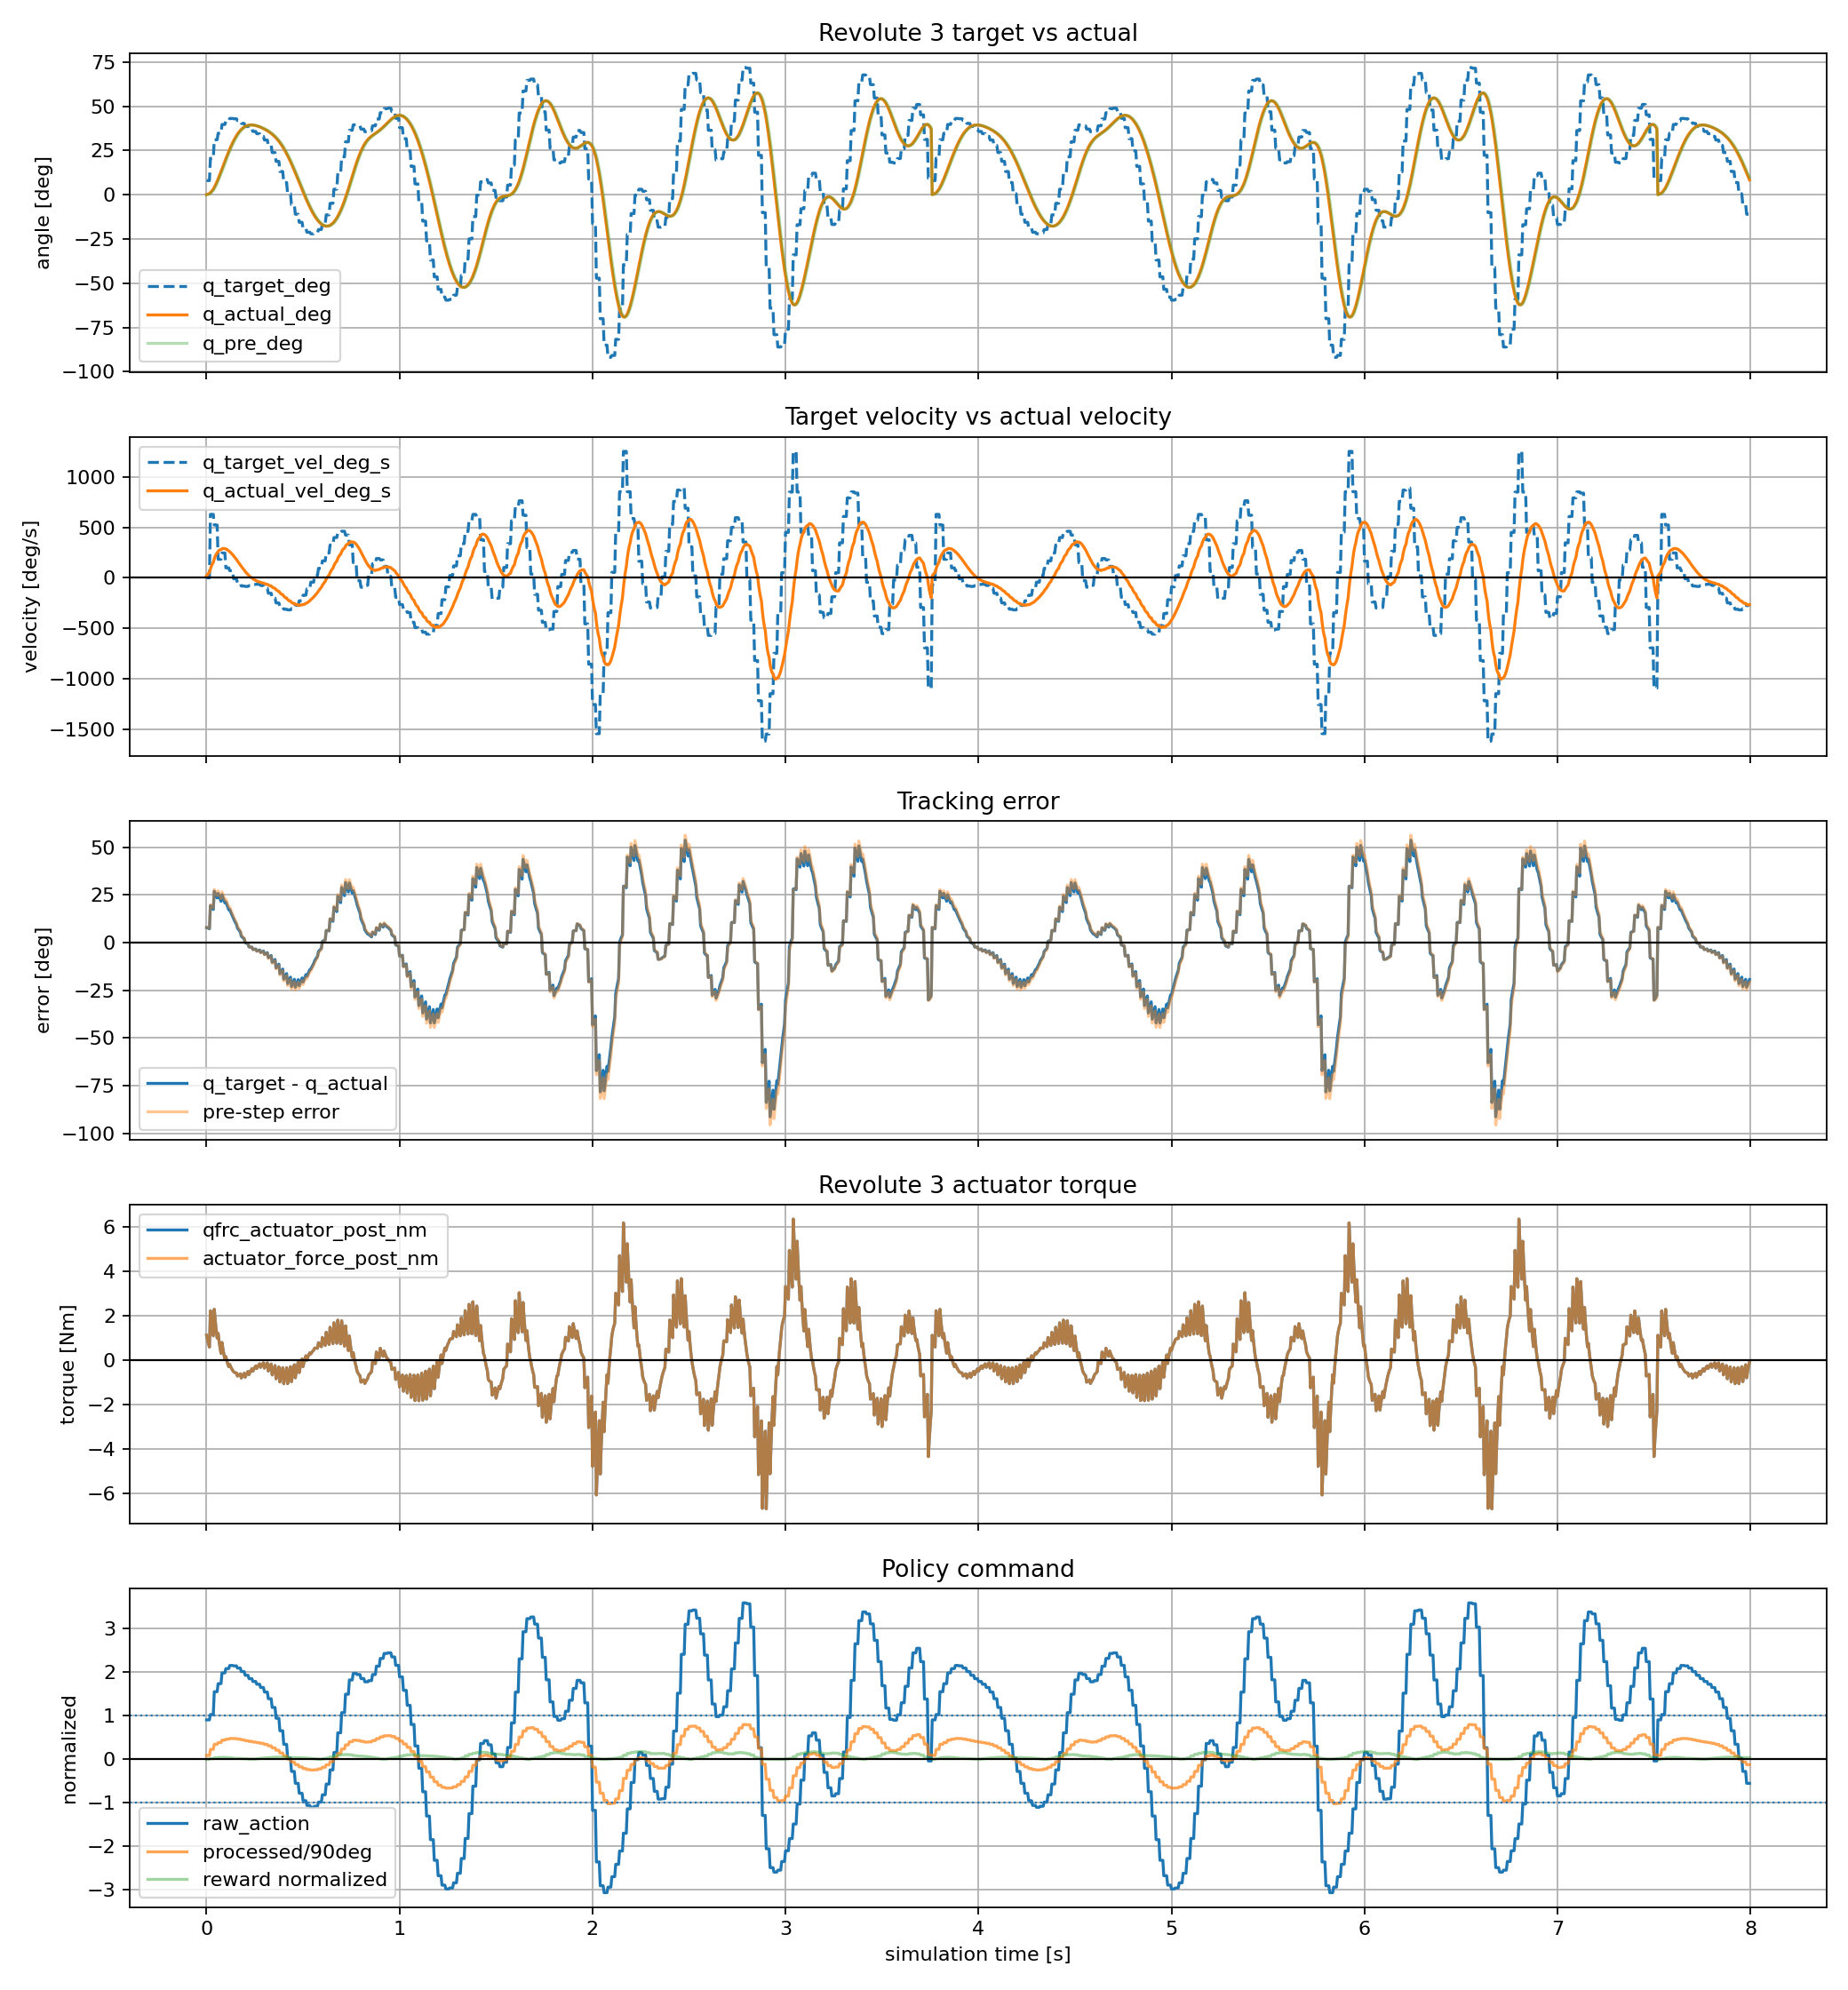

Source data for this figure (header and first rows):
time_s, policy_step, substep, physics_step, raw_action, processed_action_rad, processed_action_deg, joint_pos_target_rad, joint_pos_target_deg, joint_pos_target_vel_rad_s, joint_pos_target_vel_deg_s, actuator_force_pre_nm, actuator_force_post_nm, qfrc_actuator_pre_nm, qfrc_actuator_post_nm, cylinder_q_pre_rad, cylinder_q_pre_deg, cylinder_q_post_rad, cylinder_q_post_deg, cylinder_qd_pre_rad_s, cylinder_qd_pre_deg_s, cylinder_qd_post_rad_s, cylinder_qd_post_deg_s, tracking_error_pre_rad
0.000000, 0, 0, 0, 0.9066, 0.1396, 8, 0.1396, 8, 0.00000000, 0.000000, 0.00000000, 1.117, 0.00000000, 1.117, 0.00000000, 0.000000, 0.00159, 0.0911, 0.00000000, 0.000000, 0.318, 18.22, 0.1396
0.005000, 0, 1, 1, 0.9066, 0.1396, 8, 0.1396, 8, 0.00000000, 0.000000, 1.117, 0.9135, 1.117, 0.9135, 0.00159, 0.0911, 0.004458, 0.2554, 0.318, 18.22, 0.5735, 32.86, 0.138
0.01, 0, 2, 2, 0.9066, 0.1396, 8, 0.1396, 8, 0.00000000, 0.000000, 0.9135, 0.7372, 0.9135, 0.7372, 0.004458, 0.2554, 0.008334, 0.4775, 0.5735, 32.86, 0.7752, 44.42, 0.1352
0.015, 0, 3, 3, 0.9066, 0.1396, 8, 0.1396, 8, 0.00000000, 0.000000, 0.7372, 0.5852, 0.7372, 0.5852, 0.008334, 0.4775, 0.01299, 0.7441, 0.7752, 44.42, 0.9308, 53.33, 0.1313
0.02, 1, 0, 4, 1.03, 0.3595, 20.6, 0.3595, 20.6, 10.99, 629.8, 0.4546, 2.213, 0.4546, 2.213, 0.01299, 0.7441, 0.02073, 1.187, 0.9308, 53.33, 1.548, 88.67, 0.3465
0.025, 1, 1, 5, 1.03, 0.3595, 20.6, 0.3595, 20.6, 10.99, 629.8, 2.213, 1.781, 2.213, 1.781, 0.02073, 1.187, 0.03089, 1.77, 1.548, 88.67, 2.033, 116.5, 0.3387
0.03, 1, 2, 6, 1.03, 0.3595, 20.6, 0.3595, 20.6, 10.99, 629.8, 1.781, 1.409, 1.781, 1.409, 0.03089, 1.77, 0.04291, 2.459, 2.033, 116.5, 2.405, 137.8, 0.3286
0.035, 1, 3, 7, 1.03, 0.3595, 20.6, 0.3595, 20.6, 10.99, 629.8, 1.409, 1.09, 1.409, 1.09, 0.04291, 2.459, 0.05632, 3.227, 2.405, 137.8, 2.681, 153.6, 0.3166
0.04, 2, 0, 8, 1.554, 0.5424, 31.08, 0.5424, 31.08, 9.145, 524, 0.8168, 2.28, 0.8168, 2.28, 0.05632, 3.227, 0.07277, 4.17, 2.681, 153.6, 3.292, 188.6, 0.4861
0.045, 2, 1, 9, 1.554, 0.5424, 31.08, 0.5424, 31.08, 9.145, 524, 2.28, 1.782, 2.28, 1.782, 0.07277, 4.17, 0.09153, 5.244, 3.292, 188.6, 3.752, 215, 0.4696
0.05, 2, 2, 10, 1.554, 0.5424, 31.08, 0.5424, 31.08, 9.145, 524, 1.782, 1.356, 1.782, 1.356, 0.09153, 5.244, 0.112, 6.414, 3.752, 215, 4.084, 234, 0.4508
0.055, 2, 3, 11, 1.554, 0.5424, 31.08, 0.5424, 31.08, 9.145, 524, 1.356, 0.9929, 1.356, 0.9929, 0.112, 6.414, 0.1335, 7.649, 4.084, 234, 4.308, 246.9, 0.4304
0.06, 3, 0, 12, 1.738, 0.6067, 34.76, 0.6067, 34.76, 3.219, 184.4, 0.686, 1.201, 0.686, 1.201, 0.1335, 7.649, 0.1564, 8.963, 4.308, 246.9, 4.589, 262.9, 0.4733
0.065, 3, 1, 13, 1.738, 0.6067, 34.76, 0.6067, 34.76, 3.219, 184.4, 1.201, 0.8492, 1.201, 0.8492, 0.1564, 8.963, 0.1803, 10.33, 4.589, 262.9, 4.765, 273, 0.4503
0.07, 3, 2, 14, 1.738, 0.6067, 34.76, 0.6067, 34.76, 3.219, 184.4, 0.8492, 0.553, 0.8492, 0.553, 0.1803, 10.33, 0.2045, 11.72, 4.765, 273, 4.854, 278.1, 0.4265
0.075, 3, 3, 15, 1.738, 0.6067, 34.76, 0.6067, 34.76, 3.219, 184.4, 0.553, 0.3053, 0.553, 0.3053, 0.2045, 11.72, 0.2289, 13.11, 4.854, 278.1, 4.871, 279.1, 0.4022
0.08, 4, 0, 16, 1.985, 0.693, 39.7, 0.693, 39.7, 4.312, 247, 0.09996, 0.7898, 0.09996, 0.7898, 0.2289, 13.11, 0.254, 14.55, 4.871, 279.1, 5.027, 288, 0.4641
0.085, 4, 1, 17, 1.985, 0.693, 39.7, 0.693, 39.7, 4.312, 247, 0.7898, 0.4957, 0.7898, 0.4957, 0.254, 14.55, 0.2795, 16.01, 5.027, 288, 5.096, 292, 0.439
0.09, 4, 2, 18, 1.985, 0.693, 39.7, 0.693, 39.7, 4.312, 247, 0.4957, 0.2504, 0.4957, 0.2504, 0.2795, 16.01, 0.305, 17.47, 5.096, 292, 5.094, 291.9, 0.4135
0.095, 4, 3, 19, 1.985, 0.693, 39.7, 0.693, 39.7, 4.312, 247, 0.2504, 0.04772, 0.2504, 0.04772, 0.305, 17.47, 0.3301, 18.92, 5.094, 291.9, 5.034, 288.5, 0.388
0.1, 5, 0, 20, 2.085, 0.7276, 41.69, 0.7276, 41.69, 1.733, 99.28, -0.118, 0.1592, -0.118, 0.1592, 0.3301, 18.92, 0.3552, 20.35, 5.034, 288.5, 5.008, 286.9, 0.3975
0.105, 5, 1, 21, 2.085, 0.7276, 41.69, 0.7276, 41.69, 1.733, 99.28, 0.1592, -0.02495, 0.1592, -0.02495, 0.3552, 20.35, 0.3798, 21.76, 5.008, 286.9, 4.929, 282.4, 0.3725
0.11, 5, 2, 22, 2.085, 0.7276, 41.69, 0.7276, 41.69, 1.733, 99.28, -0.02495, -0.1747, -0.02495, -0.1747, 0.3798, 21.76, 0.4039, 23.14, 4.929, 282.4, 4.808, 275.5, 0.3478
0.115, 5, 3, 23, 2.085, 0.7276, 41.69, 0.7276, 41.69, 1.733, 99.28, -0.1747, -0.2948, -0.1747, -0.2948, 0.4039, 23.14, 0.4271, 24.47, 4.808, 275.5, 4.655, 266.7, 0.3238
0.12, 6, 0, 24, 2.156, 0.7525, 43.12, 0.7525, 43.12, 1.244, 71.26, -0.3893, -0.1903, -0.3893, -0.1903, 0.4271, 24.47, 0.4498, 25.77, 4.655, 266.7, 4.534, 259.8, 0.3254
0.125, 6, 1, 25, 2.156, 0.7525, 43.12, 0.7525, 43.12, 1.244, 71.26, -0.1903, -0.2991, -0.1903, -0.2991, 0.4498, 25.77, 0.4717, 27.03, 4.534, 259.8, 4.384, 251.2, 0.3027
0.13, 6, 2, 26, 2.156, 0.7525, 43.12, 0.7525, 43.12, 1.244, 71.26, -0.2991, -0.3843, -0.2991, -0.3843, 0.4717, 27.03, 0.4928, 28.24, 4.384, 251.2, 4.212, 241.3, 0.2808
0.135, 6, 3, 27, 2.156, 0.7525, 43.12, 0.7525, 43.12, 1.244, 71.26, -0.3843, -0.4494, -0.3843, -0.4494, 0.4928, 28.24, 0.5129, 29.39, 4.212, 241.3, 4.023, 230.5, 0.2597
0.14, 7, 0, 28, 2.147, 0.7494, 42.94, 0.7494, 42.94, -0.1556, -8.913, -0.4973, -0.5222, -0.4973, -0.5222, 0.5129, 29.39, 0.532, 30.48, 4.023, 230.5, 3.817, 218.7, 0.2365
0.145, 7, 1, 29, 2.147, 0.7494, 42.94, 0.7494, 42.94, -0.1556, -8.913, -0.5222, -0.551, -0.5222, -0.551, 0.532, 30.48, 0.55, 31.51, 3.817, 218.7, 3.605, 206.6, 0.2174
0.15, 7, 2, 30, 2.147, 0.7494, 42.94, 0.7494, 42.94, -0.1556, -8.913, -0.551, -0.5683, -0.551, -0.5683, 0.55, 31.51, 0.567, 32.49, 3.605, 206.6, 3.392, 194.3, 0.1994
0.155, 7, 3, 31, 2.147, 0.7494, 42.94, 0.7494, 42.94, -0.1556, -8.913, -0.5683, -0.5758, -0.5683, -0.5758, 0.567, 32.49, 0.5829, 33.4, 3.392, 194.3, 3.179, 182.2, 0.1824
0.16, 8, 0, 32, 2.097, 0.7319, 41.94, 0.7319, 41.94, -0.8744, -50.1, -0.5754, -0.7153, -0.5754, -0.7153, 0.5829, 33.4, 0.5975, 34.24, 3.179, 182.2, 2.93, 167.9, 0.149
0.165, 8, 1, 33, 2.097, 0.7319, 41.94, 0.7319, 41.94, -0.8744, -50.1, -0.7153, -0.683, -0.7153, -0.683, 0.5975, 34.24, 0.611, 35.01, 2.93, 167.9, 2.693, 154.3, 0.1344
0.17, 8, 2, 34, 2.097, 0.7319, 41.94, 0.7319, 41.94, -0.8744, -50.1, -0.683, -0.6488, -0.683, -0.6488, 0.611, 35.01, 0.6233, 35.72, 2.693, 154.3, 2.47, 141.5, 0.1209
0.175, 8, 3, 35, 2.097, 0.7319, 41.94, 0.7319, 41.94, -0.8744, -50.1, -0.6488, -0.6136, -0.6488, -0.6136, 0.6233, 35.72, 0.6346, 36.36, 2.47, 141.5, 2.26, 129.5, 0.1086
0.18, 9, 0, 36, 2.016, 0.7036, 40.31, 0.7036, 40.31, -1.416, -81.15, -0.5778, -0.8044, -0.5778, -0.8044, 0.6346, 36.36, 0.6446, 36.94, 2.26, 129.5, 1.998, 114.5, 0.06894
0.185, 9, 1, 37, 2.016, 0.7036, 40.31, 0.7036, 40.31, -1.416, -81.15, -0.8044, -0.7275, -0.8044, -0.7275, 0.6446, 36.94, 0.6535, 37.44, 1.998, 114.5, 1.762, 101, 0.05894
0.19, 9, 2, 38, 2.016, 0.7036, 40.31, 0.7036, 40.31, -1.416, -81.15, -0.7275, -0.6564, -0.7275, -0.6564, 0.6535, 37.44, 0.6612, 37.88, 1.762, 101, 1.55, 88.82, 0.05013
0.195, 9, 3, 39, 2.016, 0.7036, 40.31, 0.7036, 40.31, -1.416, -81.15, -0.6564, -0.5911, -0.6564, -0.5911, 0.6612, 37.88, 0.668, 38.27, 1.55, 88.82, 1.359, 77.89, 0.04238
0.2, 10, 0, 40, 1.931, 0.6739, 38.61, 0.6739, 38.61, -1.482, -84.94, -0.531, -0.7682, -0.531, -0.7682, 0.668, 38.27, 0.6736, 38.59, 1.359, 77.89, 1.121, 64.24, 0.005935
0.205, 10, 1, 41, 1.931, 0.6739, 38.61, 0.6739, 38.61, -1.482, -84.94, -0.7682, -0.67, -0.7682, -0.67, 0.6736, 38.59, 0.6782, 38.86, 1.121, 64.24, 0.9141, 52.37, 0.000329
0.21, 10, 2, 42, 1.931, 0.6739, 38.61, 0.6739, 38.61, -1.482, -84.94, -0.67, -0.5824, -0.67, -0.5824, 0.6782, 38.86, 0.6819, 39.07, 0.9141, 52.37, 0.735, 42.11, -0.004242
0.215, 10, 3, 43, 1.931, 0.6739, 38.61, 0.6739, 38.61, -1.482, -84.94, -0.5824, -0.5043, -0.5824, -0.5043, 0.6819, 39.07, 0.6848, 39.23, 0.735, 42.11, 0.5807, 33.27, -0.007917
0.22, 11, 0, 44, 1.853, 0.6469, 37.07, 0.6469, 37.07, -1.351, -77.42, -0.435, -0.6512, -0.435, -0.6512, 0.6848, 39.23, 0.6867, 39.34, 0.5807, 33.27, 0.3868, 22.16, -0.03784
0.225, 11, 1, 45, 1.853, 0.6469, 37.07, 0.6469, 37.07, -1.351, -77.42, -0.6512, -0.5503, -0.6512, -0.5503, 0.6867, 39.34, 0.6878, 39.41, 0.3868, 22.16, 0.2244, 12.86, -0.03978
0.23, 11, 2, 46, 1.853, 0.6469, 37.07, 0.6469, 37.07, -1.351, -77.42, -0.5503, -0.4619, -0.5503, -0.4619, 0.6878, 39.41, 0.6883, 39.43, 0.2244, 12.86, 0.08956, 5.132, -0.0409
0.235, 11, 3, 47, 1.853, 0.6469, 37.07, 0.6469, 37.07, -1.351, -77.42, -0.4619, -0.3845, -0.4619, -0.3845, 0.6883, 39.43, 0.6882, 39.43, 0.08956, 5.132, -0.02132, -1.222, -0.04135
0.24, 12, 0, 48, 1.788, 0.6242, 35.77, 0.6242, 35.77, -1.134, -64.98, -0.3171, -0.4986, -0.3171, -0.4986, 0.6882, 39.43, 0.6873, 39.38, -0.02132, -1.222, -0.1631, -9.343, -0.06392
0.245, 12, 1, 49, 1.788, 0.6242, 35.77, 0.6242, 35.77, -1.134, -64.98, -0.4986, -0.407, -0.4986, -0.407, 0.6873, 39.38, 0.686, 39.3, -0.1631, -9.343, -0.2767, -15.85, -0.06311
0.25, 12, 2, 50, 1.788, 0.6242, 35.77, 0.6242, 35.77, -1.134, -64.98, -0.407, -0.3278, -0.407, -0.3278, 0.686, 39.3, 0.6841, 39.2, -0.2767, -15.85, -0.3661, -20.97, -0.06173
0.255, 12, 3, 51, 1.788, 0.6242, 35.77, 0.6242, 35.77, -1.134, -64.98, -0.3278, -0.2595, -0.3278, -0.2595, 0.6841, 39.2, 0.6819, 39.07, -0.3661, -20.97, -0.4347, -24.91, -0.05989
0.26, 13, 0, 52, 1.725, 0.6022, 34.5, 0.6022, 34.5, -1.101, -63.09, -0.201, -0.3771, -0.201, -0.3771, 0.6819, 39.07, 0.6793, 38.92, -0.4347, -24.91, -0.5357, -30.7, -0.07974
0.265, 13, 1, 53, 1.725, 0.6022, 34.5, 0.6022, 34.5, -1.101, -63.09, -0.3771, -0.2951, -0.3771, -0.2951, 0.6793, 38.92, 0.6762, 38.74, -0.5357, -30.7, -0.612, -35.06, -0.07706
0.27, 13, 2, 54, 1.725, 0.6022, 34.5, 0.6022, 34.5, -1.101, -63.09, -0.2951, -0.2249, -0.2951, -0.2249, 0.6762, 38.74, 0.6729, 38.55, -0.612, -35.06, -0.667, -38.22, -0.074
0.275, 13, 3, 55, 1.725, 0.6022, 34.5, 0.6022, 34.5, -1.101, -63.09, -0.2249, -0.1651, -0.2249, -0.1651, 0.6729, 38.55, 0.6694, 38.35, -0.667, -38.22, -0.7043, -40.35, -0.07067
0.28, 14, 0, 56, 1.65, 0.576, 33, 0.576, 33, -1.311, -75.09, -0.1146, -0.3243, -0.1146, -0.3243, 0.6694, 38.35, 0.6654, 38.13, -0.7043, -40.35, -0.7862, -45.05, -0.09336
0.285, 14, 1, 57, 1.65, 0.576, 33, 0.576, 33, -1.311, -75.09, -0.3243, -0.2437, -0.3243, -0.2437, 0.6654, 38.13, 0.6612, 37.88, -0.7862, -45.05, -0.844, -48.36, -0.08943
0.29, 14, 2, 58, 1.65, 0.576, 33, 0.576, 33, -1.311, -75.09, -0.2437, -0.1752, -0.2437, -0.1752, 0.6612, 37.88, 0.6568, 37.63, -0.844, -48.36, -0.8815, -50.5, -0.08521
0.295, 14, 3, 59, 1.65, 0.576, 33, 0.576, 33, -1.311, -75.09, -0.1752, -0.1175, -0.1752, -0.1175, 0.6568, 37.63, 0.6523, 37.37, -0.8815, -50.5, -0.9019, -51.67, -0.0808
... 1,540 more rows
